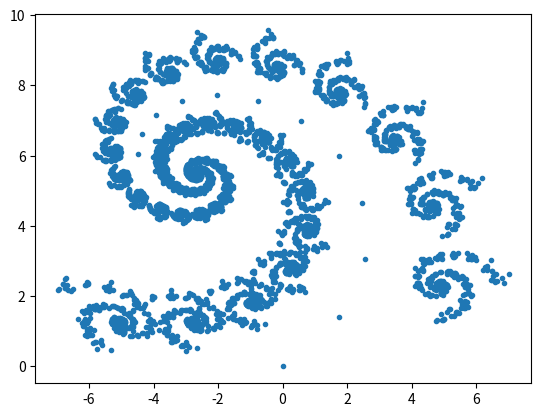
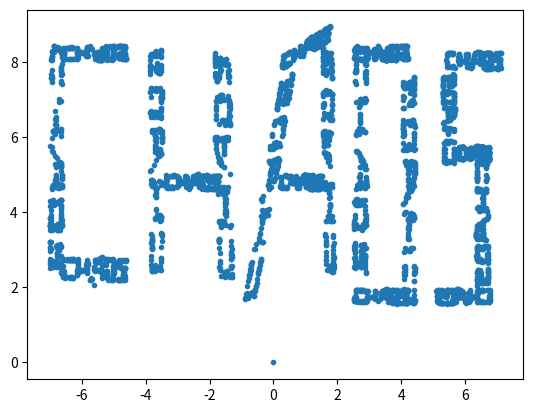
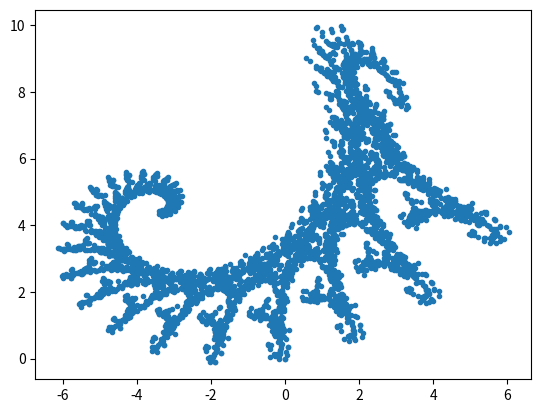

These charts were generated, in order, by the following Python code:
import random
import matplotlib.pyplot as plt
import math

#1
print('Zadanie 1')

class IFS:
    def __init__(self, coefficients, probability):
        self.coefficients = coefficients
        self.probability = probability
        self.point = [(0,0)]

    def transform(self, iterations):
        for _ in range(iterations):
            p = random.choices(self.coefficients, self.probability)[0]
            a, b, c, d, e, f = p
            x, y = self.point[-1]
            self.point.append((a*x + b*y + c, d*x + e*y + f))

    def plot1(self, name):
        x_list, y_list = [], []
        for x, y in self.point:
            x_list.append(x)
            y_list.append(y)
        plt.figure()  
        plt.plot(x_list, y_list,'.')
        plt.savefig(name, format='png', dpi=300)
        print('Zapisano do pliku o nazwie ' + name)

ifs1 = IFS(((0.787879, -0.424242, 1.758647, 0.242424, 0.859848, 1.408065), (-0.121212, 0.257576, -6.721654, 0.151515, 0.05303, 1.377236), (0.181818, -0.136364, 6.086107, 0.090909, 0.181818, 1.568035)), (0.90, 0.05, 0.05))
ifs1.transform(5000)
ifs1.plot1('ifs1.png')

ifs2 = IFS(((0, 0.053, -7.083, -0.429, 0, 5.43), (0.143, 0, -5.619, 0, -0.053, 8.513), (0.143, 0, -5.619, 0, 0.083, 2.057), (0, 0.053, -3.952, 0.429, 0, 5.43), (0.119, 0, -2.555, 0, 0.053, 4.536), (-0.0123806, -0.0649723, -1.226, 0.423819, 0.00189797, 5.235), (0.0852291, 0.0506328, -0.421, 0.420449, 0.0156626, 4.569), (0.104432, 0.00529117, 0.976, 0.0570516, 0.0527352, 8.113), (-0.00814186, -0.0417935, 1.934, 0.423922, 0.00415972, 5.37), (0.093, 0, 0.861, 0, 0.053, 4.536), (0, 0.053, 2.447, -0.429, 0, 5.43), (0.119, 0, 3.363, 0, -0.053, 8.513), (0.119, 0, 3.363, 0, 0.053, 1.487), (0, 0.053, 3.972, 0.429, 0, 4.569), (0.123998, -0.00183957, 6.275, 0.000691208, 0.0629731, 7.716), (0, 0.053, 5.215, 0.167, 0, 6.483), (0.071, 0, 6.279, 0, 0.053, 5.298), (0, -0.053, 6.805, -0.238, 0, 3.714), (-0.121, 0, 5.941, 0, 0.053, 1.487)), (1,1,1,1,1,1,1,1,1,1,1,1,1,1,1,1,1,1,1))
ifs2.transform(5000)
ifs2.plot1('ifs2.png')

ifs3 = IFS(((0.824074, 0.281428, -1.88229, -0.212346, 0.864198, -0.110607), (0.088272, 0.520988, 0.78536, -0.463889, -0.377778, 8.095795)),  (0.8, 0.2))
ifs3.transform(5000)
ifs3.plot1('ifs3.png')


#2
print('Zadanie 2')

class Wektor3D:
    def __init__(self, x, y, z):
        self.x = x
        self.y = y
        self.z = z

    def __add__(self, a):
        return Wektor3D(self.x + a.x, self.y + a.y, self.z + a.z)
    
    def __sub__(self, a):
        return Wektor3D(self.x - a.x, self.y - a.y, self.z - a.z)
    
    def __mul__(self, a):
        return Wektor3D(self.x * a, self.y * a, self.z * a)
    
    def __str__(self):
        return f"Wektor: {self.x}, {self.y}, {self.z}"
    
    def skalarny(self, other):
        return self.x * other.x + self.y * other.y + self.z * other.z
    
    def wektorowy(self, other):
        return Wektor3D(self.y * other.z - self.z * other.y, self.z * other.x - self.x * other.z, self.x * other.y - self.y * other.x)
    
    def mieszany(self, vec_2, vec_3):
        return self.wektorowy(vec_2).skalarny(vec_3)
    
    def rozmiar(self):
        return math.sqrt(self.x**2 + self.y**2 + self.z**2)
    
v1 = Wektor3D(1, 2, 3)
v2 = Wektor3D(1, 2, 3)
v3 = Wektor3D(1, 2, 3)

print(v1 + v2)
print(v1 - v2)
print(v1 * 2)
print(v1.skalarny(v2))
print(v1.wektorowy(v2))
print(v1.mieszany(v2, v3))
print(v1.rozmiar())

#3
print('Zadanie 3')
def strumien(B, S):
    return B.skalarny(S)

def sila(q, E, v, B):
    return E * q + (v.wektorowy(B)) * q

def praca(q, E, v):
    return q * E.skalarny(v)

B = Wektor3D(1, 2, 3)
S = Wektor3D(1, 2, 3)
E = Wektor3D(1, 2, 3)
v = Wektor3D(1, 2, 3)
q = 3


print(strumien(B, S))
print(sila(q, E, v, B))
print(praca(q, E, v))

